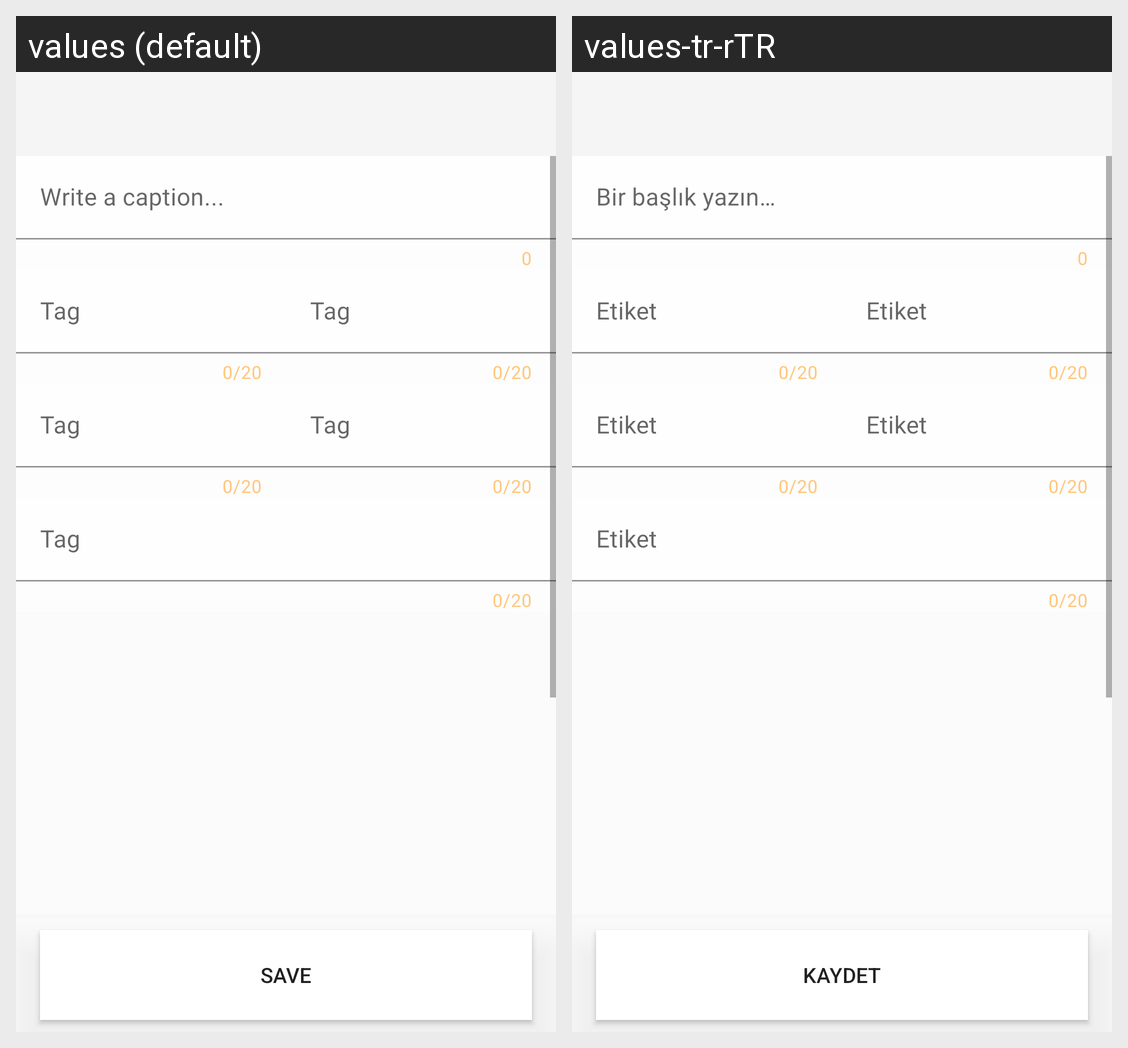

The same Android screen rendered under two of its app's locales, left to right. List the strings drawn on it with the default value and each locale's translation.
Android screen res/layout/fragment_caption.xml rendered under 2 locales, left to right: values (default), values-tr-rTR. Device: Nexus 5 (rendered at 1080×1920; each locale shown at half size, 540×960, under a caption strip naming it); theme LightMode.
Strings drawn on this screen, with the default value and each locale's value (text and hints the layout hard-codes, and strings that could not be matched under every locale, appear in the picture but are not listed):

write_a_caption
  values: Write a caption...
  values-tr-rTR: Bir başlık yazın…

tag
  values: Tag
  values-tr-rTR: Etiket

save
  values: Save
  values-tr-rTR: Kaydet
